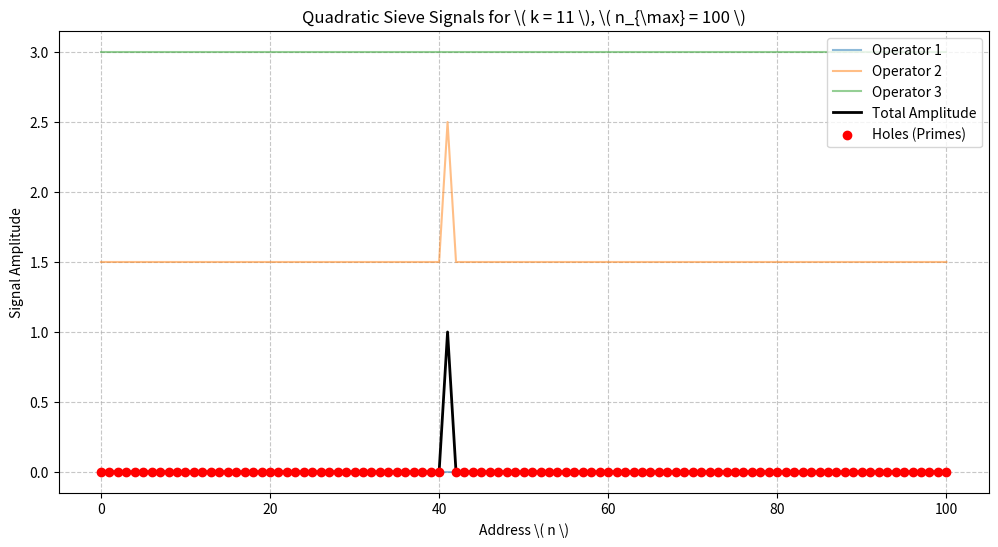

The script that saved this image:
import numpy as np
import matplotlib.pyplot as plt

# Operators for k=11 (simplified subset for visualization)
OPERATORS_K11 = [
    (120, 34, 7, 13),  # n = 90x^2 - 120x + 34
    (60, 11, 11, 19),  # n = 90x^2 - 60x + 11
    (48, 7, 17, 23),   # n = 90x^2 - 48x + 7
]

n_max = 100
n_values = np.arange(n_max + 1)
k = 11

# Generate signals for each operator
signals = []
for l, m, z1, z2 in OPERATORS_K11:
    signal = np.zeros_like(n_values, dtype=float)
    for x in range(1, int(np.sqrt(n_max / 90)) + 1):
        n = 90 * x**2 - l * x + m
        if 0 <= n <= n_max:
            p = 90 * n + k
            if p % 90 == z1 or p % 90 == z2:  # Signal peaks at composite addresses
                signal[n] = 1.0  # Normalized amplitude per signal
    signals.append(signal)

# Compute total amplitude (constructive interference)
total_amplitude = np.sum(signals, axis=0)

# Identify holes (amplitude = 0)
holes = n_values[total_amplitude == 0]
hole_primes = 90 * holes + k

# Plotting
plt.figure(figsize=(12, 6))
for i, signal in enumerate(signals):
    plt.plot(n_values, signal + i * 1.5, label=f"Operator {i+1}", alpha=0.5)
plt.plot(n_values, total_amplitude, 'k-', lw=2, label="Total Amplitude")
plt.scatter(holes, np.zeros_like(holes), color='red', label="Holes (Primes)", zorder=5)
plt.xlabel("Address \( n \)")
plt.ylabel("Signal Amplitude")
plt.title("Quadratic Sieve Signals for \( k = 11 \), \( n_{\max} = 100 \)")
plt.legend()
plt.grid(True, linestyle='--', alpha=0.7)
plt.show()

# Print some results
print("Holes (n):", holes)
print("Corresponding Primes (90n + 11):", hole_primes)